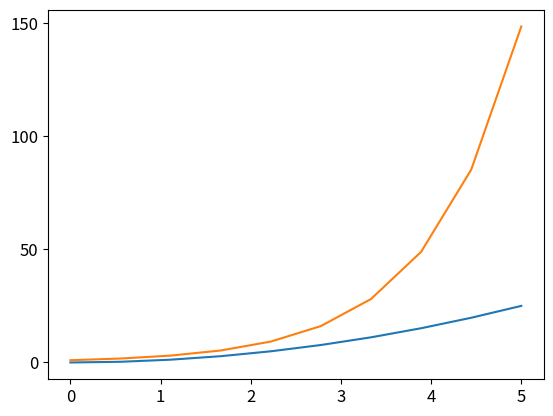

The matplotlib source for this figure:
import matplotlib.ticker as ticker
import matplotlib.pyplot as plt
import matplotlib.pyplot
import numpy as np

matplotlib.rcParams.update({'font.size': 12, 'font.family': 'sans'})

x = np.linspace(0, 5, 10)
y = x ** 2

fig, ax = plt.subplots(1, 1)

ax.plot(x, x ** 2, x, np.exp(x))
ax.set_yticks([0, 50, 100, 150])
# formatter = ticker.ScalarFormatter(useMathText=True)
# formatter.set_scientific(True)
# formatter.set_powerlimits((-1, 1))
# ax.yaxis.set_major_formatter(formatter)
# ax.grid(True)
plt.show()
